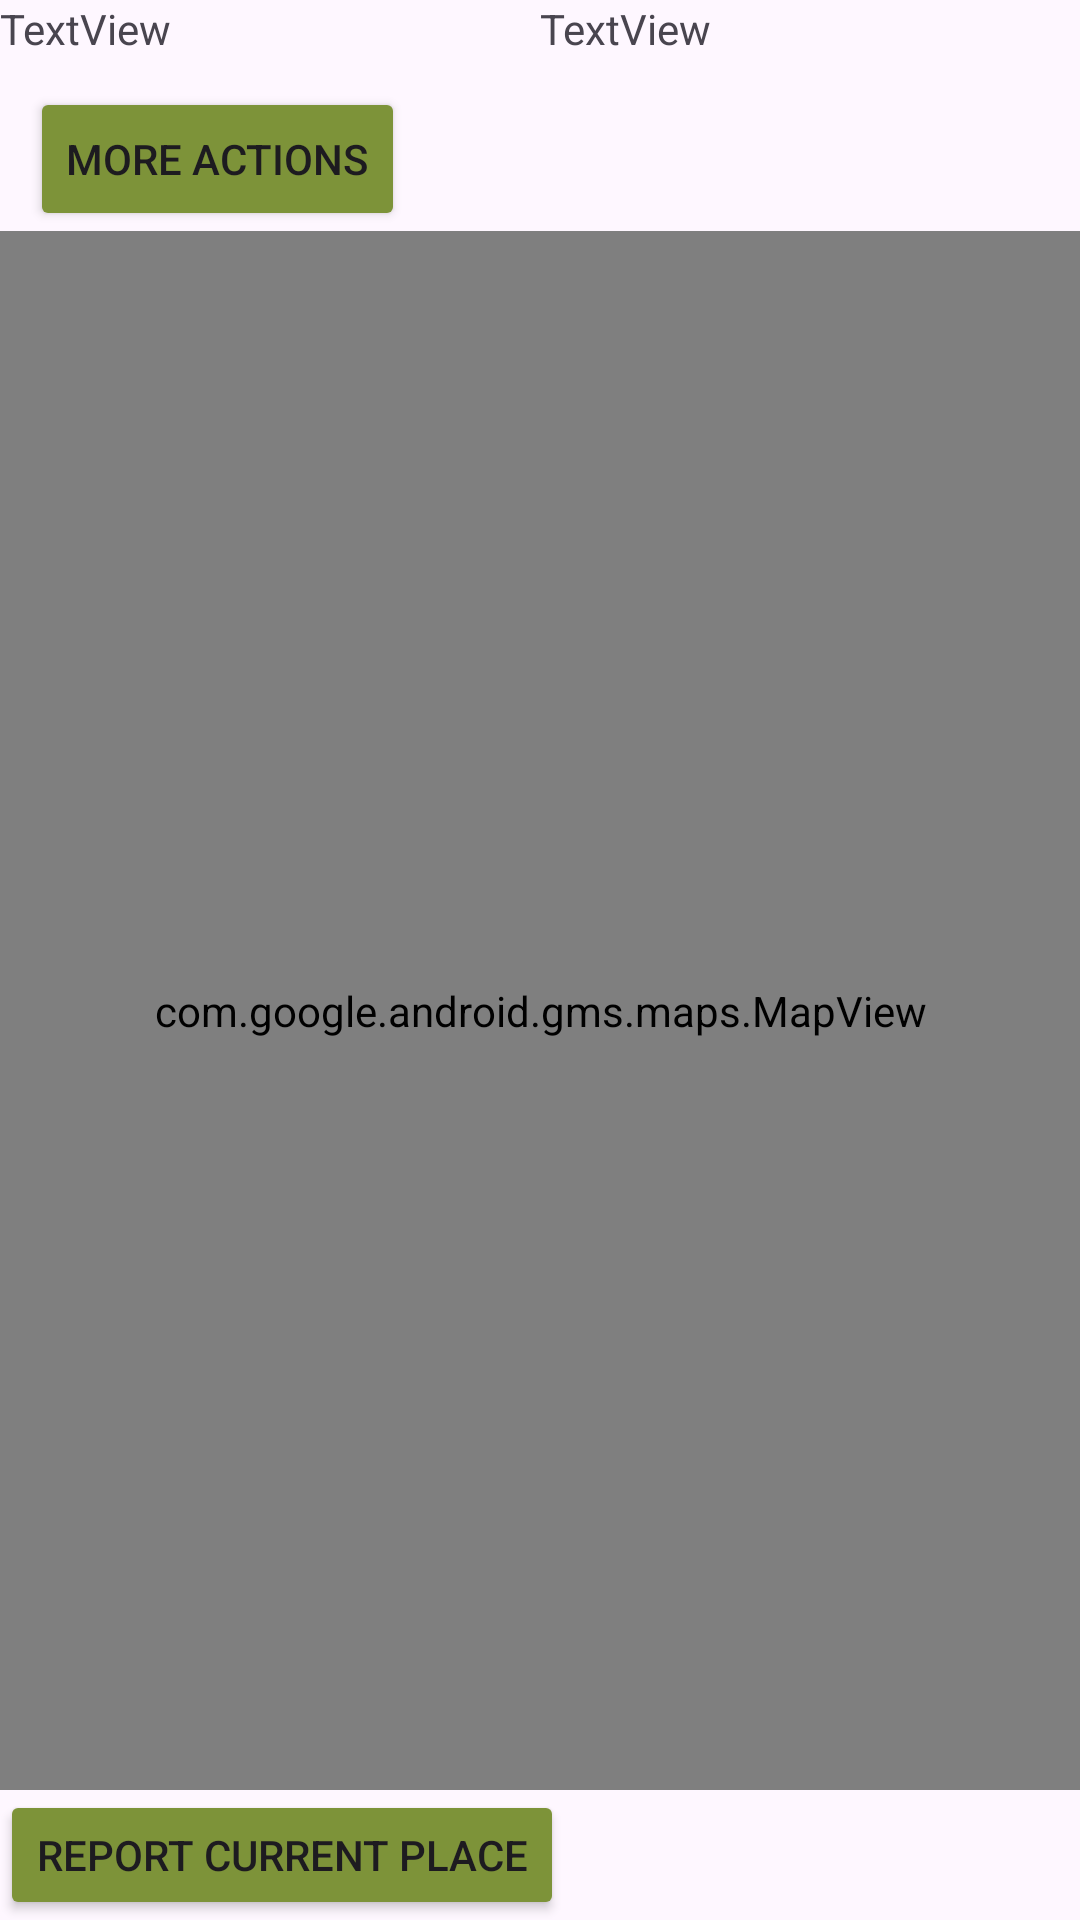

Layout XML and referenced resources for this Android screen:
<!-- AndroidManifest.xml: application theme Theme.SignInPage -->
<!-- res/layout/activity_maps.xml -->
<?xml version="1.0" encoding="utf-8"?>
<LinearLayout xmlns:android="http://schemas.android.com/apk/res/android"
    xmlns:map="http://schemas.android.com/apk/res-auto"
    xmlns:tools="http://schemas.android.com/tools"
    android:id="@+id/mMap"
    android:layout_width="match_parent"
    android:layout_height="match_parent"
    android:orientation="vertical"
    tools:context=".MapsActivity" >
    <LinearLayout
        android:layout_width="match_parent"
        android:layout_height="wrap_content">
        <TextView
            android:id="@+id/tvLong"
            android:layout_width="wrap_content"
            android:layout_height="wrap_content"
            android:layout_weight="1"
            android:text="TextView"/>

        <TextView
            android:id="@+id/tvLat"
            android:layout_width="wrap_content"
            android:layout_height="wrap_content"
            android:layout_weight="1"
            android:text="TextView"/>
    </LinearLayout>
    <Button
        android:id="@+id/btnMoreActions"
        android:layout_width="wrap_content"
        android:layout_height="wrap_content"
        android:layout_marginTop="10dp"
        android:backgroundTint="#7d9339"
        android:baselineAligned="false"
        android:text="More Actions"
        android:layout_marginStart="10sp"/>

    <com.google.android.gms.maps.MapView
        android:id="@+id/mvMap"
        android:layout_width="match_parent"
        android:layout_height="0dp"
        android:layout_weight="12"/>
    <LinearLayout
        android:layout_width="wrap_content"
        android:layout_height="0dp"
        android:layout_weight="1"
        android:orientation="horizontal">

        <Button
            android:id="@+id/btnReportCurr"
            android:layout_width="wrap_content"
            android:layout_height="wrap_content"
            android:backgroundTint="#7d9339"
            android:baselineAligned="false"
            android:text="Report Current Place"
            android:layout_gravity="bottom"/>
    </LinearLayout>

</LinearLayout>
<!-- resources referenced by this layout -->
<resources>
  <style name="Theme.SignInPage" parent="Base.Theme.SignInPage" />
  <style name="Base.Theme.SignInPage" parent="Theme.Material3.DayNight.NoActionBar">
          
          
      </style>
</resources>
